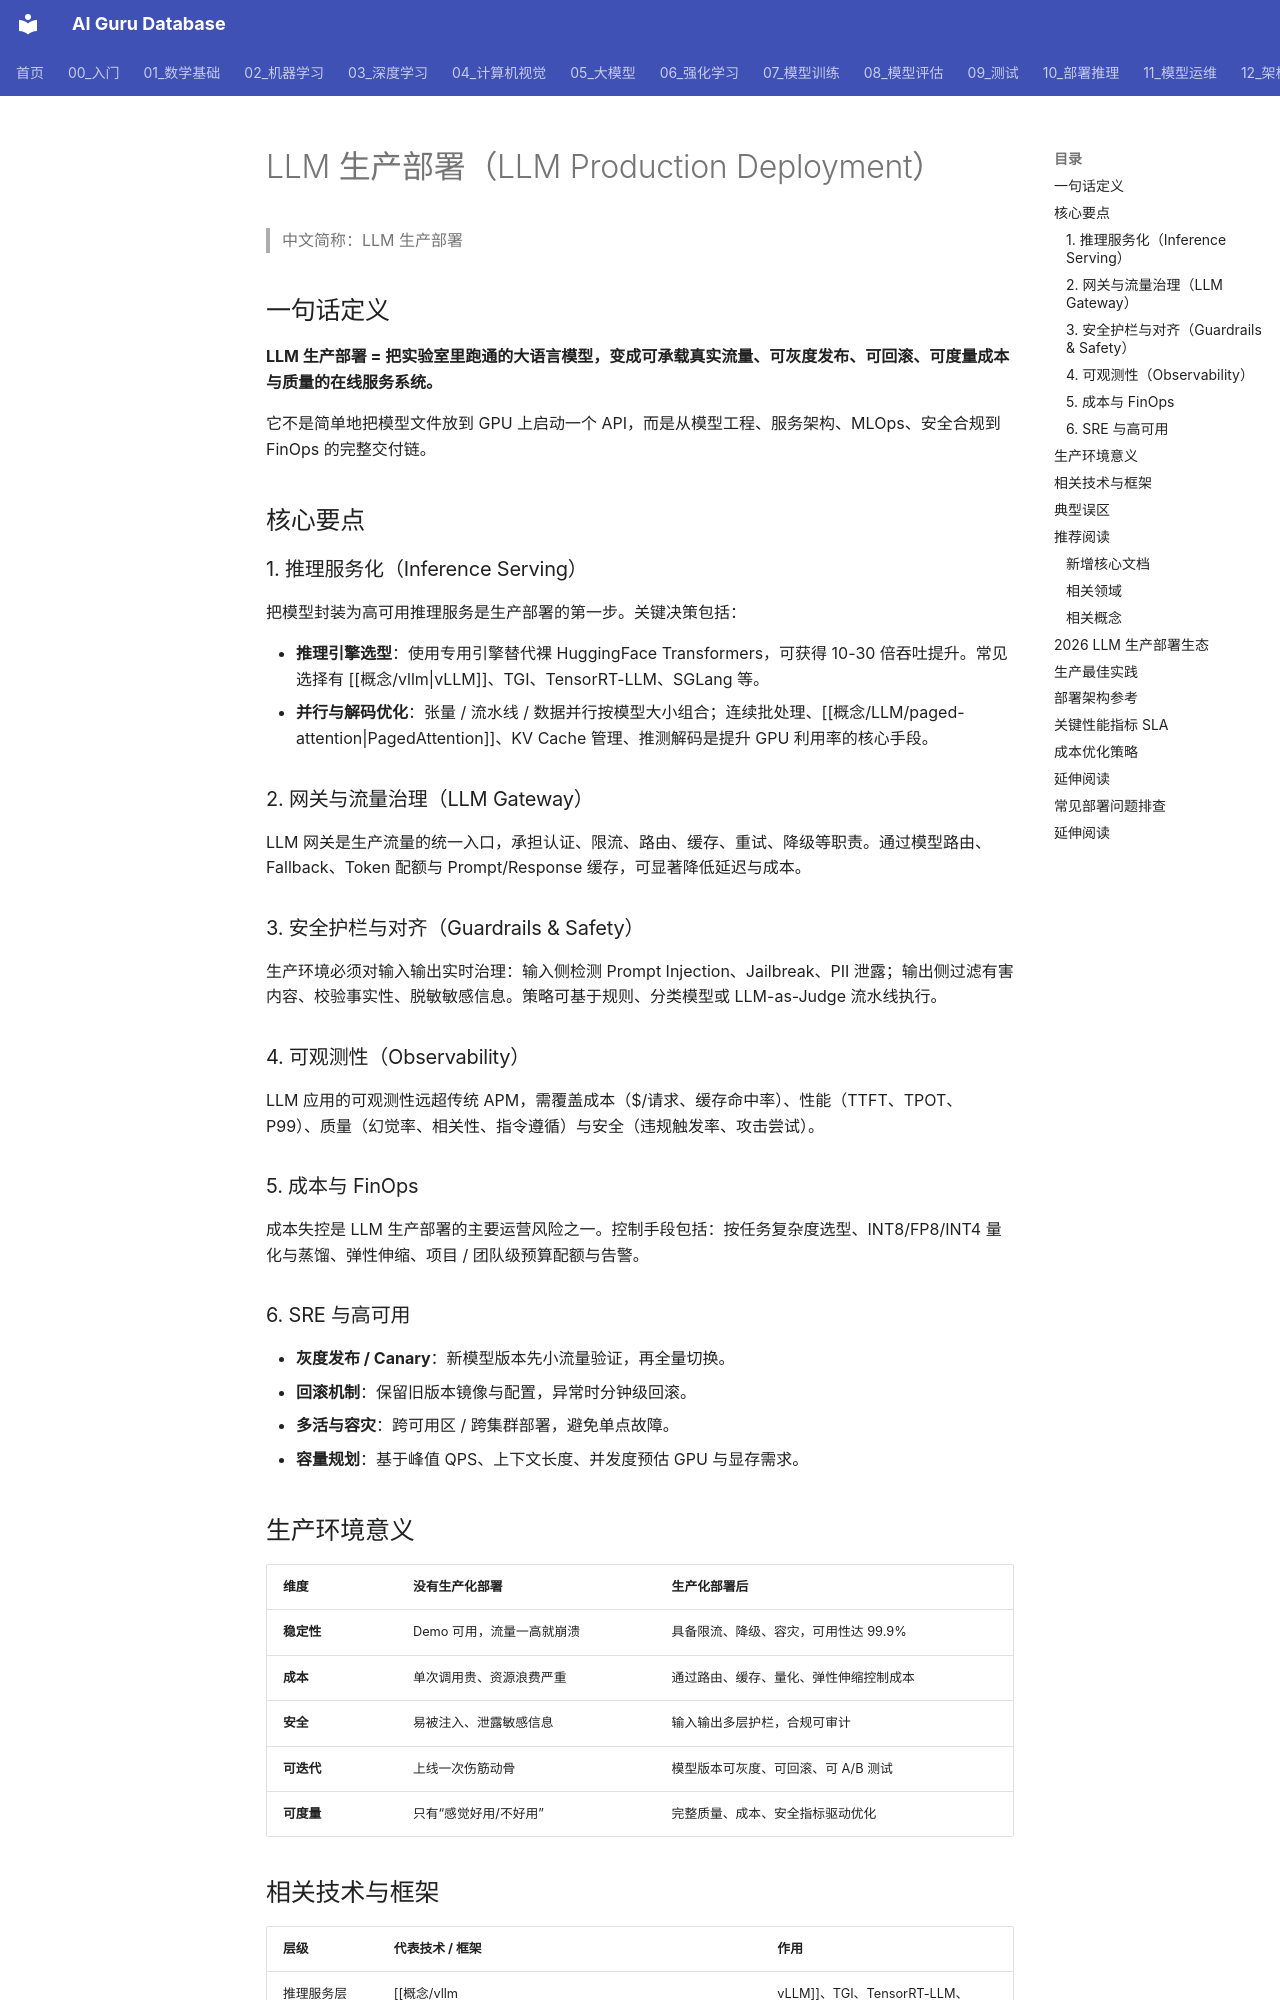

repository: ai-guru-global/ai-guru-database · page: 概念/LLM/llm-production-deployment/index.html · generator: mkdocs

---
title: "LLM 生产部署（LLM Production Deployment）"
category: concepts
tags: [llm, production-deployment, mlops, inference-engine, llm-gateway, guardrails, observability, finops, sre]
summary: "LLM 生产部署是将大语言模型从实验环境迁移到高可用、可扩展、可治理的在线服务体系的工程实践，涵盖模型选型、推理服务化、网关治理、安全护栏、可观测性与成本优化等全链路能力。"
created: 2026-07-02
updated: 2026-07-21
tier: concept
aliases:
  - "LLM Production Deployment"
  - "大模型生产部署"
  - "LLM 上线"
  - "大模型推理服务化"
sources: []
name_zh: "LLM 生产部署"
---

# LLM 生产部署（LLM Production Deployment）

> 中文简称：LLM 生产部署

## 一句话定义

**LLM 生产部署 = 把实验室里跑通的大语言模型，变成可承载真实流量、可灰度发布、可回滚、可度量成本与质量的在线服务系统。**

它不是简单地把模型文件放到 GPU 上启动一个 API，而是从模型工程、服务架构、MLOps、安全合规到 FinOps 的完整交付链。

## 核心要点

### 1. 推理服务化（Inference Serving）

把模型封装为高可用推理服务是生产部署的第一步。关键决策包括：

- **推理引擎选型**：使用专用引擎替代裸 HuggingFace Transformers，可获得 10-30 倍吞吐提升。常见选择有 [[概念/vllm|vLLM]]、TGI、TensorRT-LLM、SGLang 等。
- **并行与解码优化**：张量 / 流水线 / 数据并行按模型大小组合；连续批处理、[[概念/LLM/paged-attention|PagedAttention]]、KV Cache 管理、推测解码是提升 GPU 利用率的核心手段。

### 2. 网关与流量治理（LLM Gateway）

LLM 网关是生产流量的统一入口，承担认证、限流、路由、缓存、重试、降级等职责。通过模型路由、Fallback、Token 配额与 Prompt/Response 缓存，可显著降低延迟与成本。

### 3. 安全护栏与对齐（Guardrails & Safety）

生产环境必须对输入输出实时治理：输入侧检测 Prompt Injection、Jailbreak、PII 泄露；输出侧过滤有害内容、校验事实性、脱敏敏感信息。策略可基于规则、分类模型或 LLM-as-Judge 流水线执行。

### 4. 可观测性（Observability）

LLM 应用的可观测性远超传统 APM，需覆盖成本（$/请求、缓存命中率）、性能（TTFT、TPOT、P99）、质量（幻觉率、相关性、指令遵循）与安全（违规触发率、攻击尝试）。

### 5. 成本与 FinOps

成本失控是 LLM 生产部署的主要运营风险之一。控制手段包括：按任务复杂度选型、INT8/FP8/INT4 量化与蒸馏、弹性伸缩、项目 / 团队级预算配额与告警。

### 6. SRE 与高可用

- **灰度发布 / Canary**：新模型版本先小流量验证，再全量切换。
- **回滚机制**：保留旧版本镜像与配置，异常时分钟级回滚。
- **多活与容灾**：跨可用区 / 跨集群部署，避免单点故障。
- **容量规划**：基于峰值 QPS、上下文长度、并发度预估 GPU 与显存需求。
